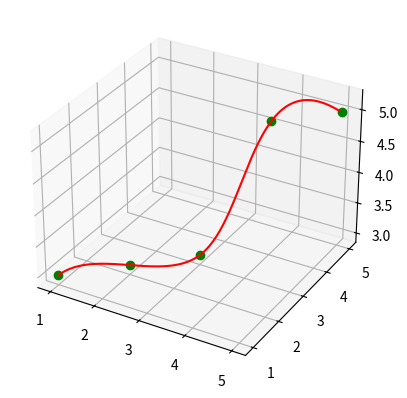

Generate this figure with matplotlib:
import scipy as sp
import matplotlib.pyplot as plt
import numpy as np
from mpl_toolkits.mplot3d import Axes3D
from scipy.interpolate import splprep, splev, interp2d

def generate_curve(x, y, z):
    tck, _ = splprep([x,y,z], s=0)  # Generate function out of provided points, default k = 3
    unew = np.arange(0, 1.00, 0.005)
    newPoints = splev(unew, tck)          # Creating spline points

    return newPoints

if __name__ == '__main__':
    x = np.array([1,2,3,4,5])   
    y = np.array([1,2,3,4,5])   
    z = np.array([3,3,3,5,5])   

    newPoints = generate_curve(x, y, z)

    ax = plt.axes(projection = "3d")
    ax.plot3D(x, y, z, 'go')    
    ax.plot3D(newPoints[:][0], newPoints[:][1], newPoints[:][2], 'r-')   
    plt.show()